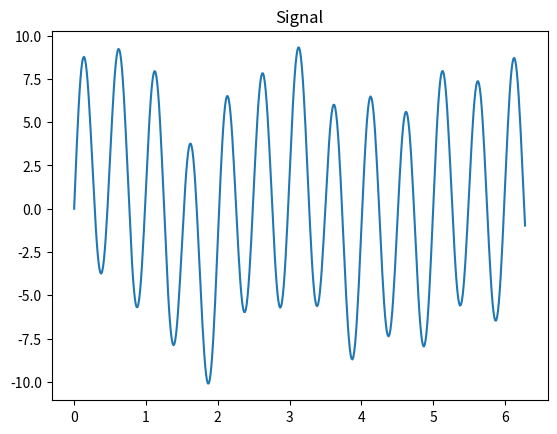
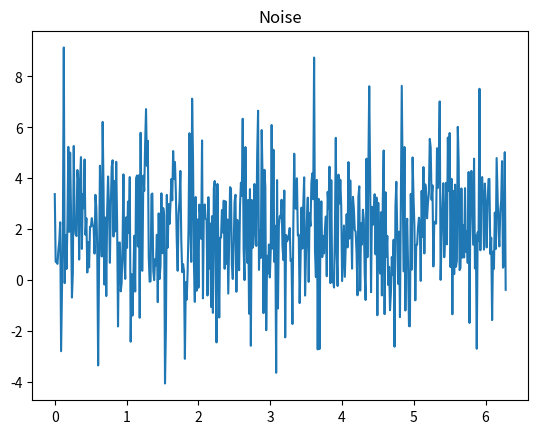
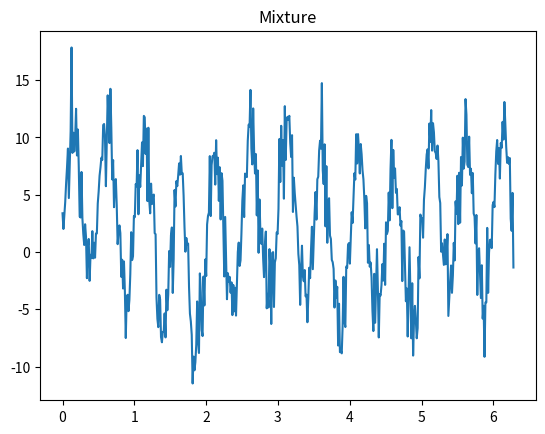

Generate these figures, in order, with matplotlib:
import numpy as np
import matplotlib.pyplot as plt

N = 500
t_min = 0
t_max = 6.28

noise_mean = 2
noise_sigma = 2

amplitudes = [1, 2, 1, 7]
frequences = [0.5, 0.4, 1, 2]

t = np.linspace(t_min, t_max, N)
signal = np.zeros(N)

for i in range(len(amplitudes)):
    signal = signal + amplitudes[i] * np.sin(2*np.pi*frequences[i]*t)

noise = np.random.normal(noise_mean, noise_sigma, N)
mixture = signal + noise

plt.figure(1)
plt.plot(t, signal)
plt.title('Signal')

plt.figure(2)
plt.plot(t, noise)
plt.title('Noise')

plt.figure(3)
plt.plot(t, mixture)
plt.title('Mixture')

plt.show()
